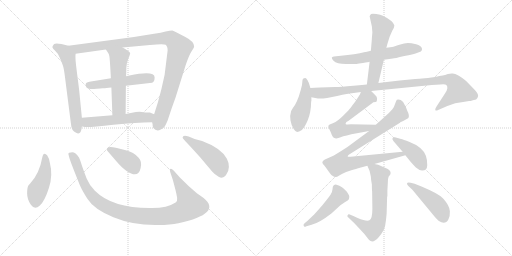
t = 0.00 s
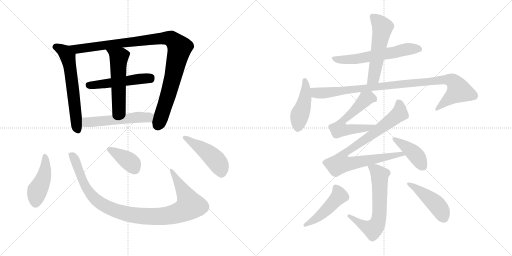
t = 2.84 s
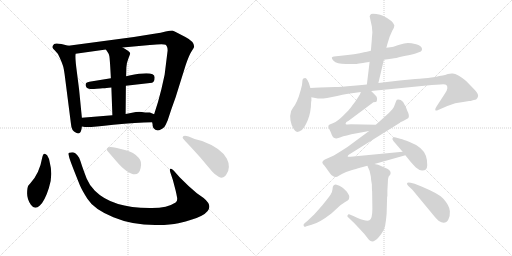
t = 5.69 s
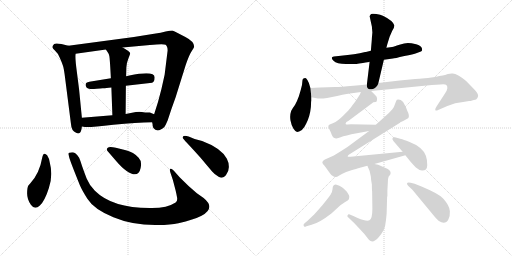
t = 8.53 s
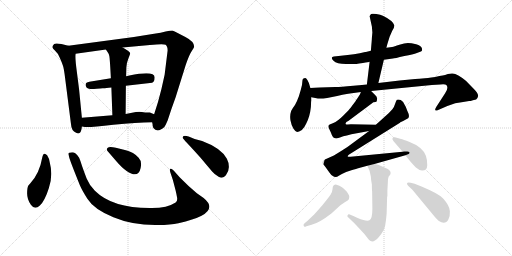
t = 11.37 s
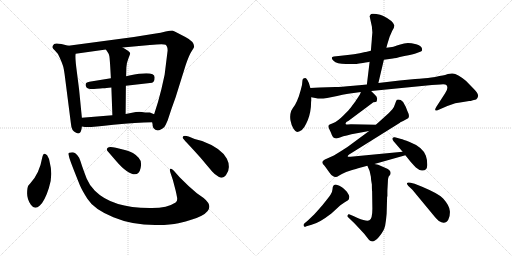
t = 14.21 s

The animated SVG that drew these frames (rendered in a browser with its animation timeline set to each time). Animation: 19 CSS @keyframes rules; one cycle of 14.21 s.

<svg version="1.1" viewBox="0 0 2048 1024" xmlns="http://www.w3.org/2000/svg">
  <g stroke="lightgray" stroke-dasharray="1,1" stroke-width="1" transform="scale(4, 4)">
    <line x1="0" y1="0" x2="256" y2="256"></line>
    <line x1="256" y1="0" x2="0" y2="256"></line>
    <line x1="128" y1="0" x2="128" y2="256"></line>
    <line x1="0" y1="128" x2="256" y2="128"></line>
    <line x1="256" y1="0" x2="512" y2="256"></line>
    <line x1="512" y1="0" x2="256" y2="256"></line>
    <line x1="384" y1="0" x2="384" y2="256"></line>
    <line x1="256" y1="128" x2="512" y2="128"></line>
  </g>
<g transform="scale(1, -1) translate(0, -850)">
   <style type="text/css">
    @keyframes keyframes0 {
      from {
       stroke: black;
       stroke-dashoffset: 620;
       stroke-width: 128;
       }
       67% {
       animation-timing-function: step-end;
       stroke: black;
       stroke-dashoffset: 0;
       stroke-width: 128;
       }
       to {
       stroke: black;
       stroke-width: 1024;
       }
       }
       #make-me-a-hanzi-animation-0 {
         animation: keyframes0 0.754557s both;
         animation-delay: 0.000000s;
         animation-timing-function: linear;
       }
    @keyframes keyframes1 {
      from {
       stroke: black;
       stroke-dashoffset: 1036;
       stroke-width: 128;
       }
       77% {
       animation-timing-function: step-end;
       stroke: black;
       stroke-dashoffset: 0;
       stroke-width: 128;
       }
       to {
       stroke: black;
       stroke-width: 1024;
       }
       }
       #make-me-a-hanzi-animation-1 {
         animation: keyframes1 1.093099s both;
         animation-delay: 0.754557s;
         animation-timing-function: linear;
       }
    @keyframes keyframes2 {
      from {
       stroke: black;
       stroke-dashoffset: 509;
       stroke-width: 128;
       }
       62% {
       animation-timing-function: step-end;
       stroke: black;
       stroke-dashoffset: 0;
       stroke-width: 128;
       }
       to {
       stroke: black;
       stroke-width: 1024;
       }
       }
       #make-me-a-hanzi-animation-2 {
         animation: keyframes2 0.664225s both;
         animation-delay: 1.847656s;
         animation-timing-function: linear;
       }
    @keyframes keyframes3 {
      from {
       stroke: black;
       stroke-dashoffset: 539;
       stroke-width: 128;
       }
       64% {
       animation-timing-function: step-end;
       stroke: black;
       stroke-dashoffset: 0;
       stroke-width: 128;
       }
       to {
       stroke: black;
       stroke-width: 1024;
       }
       }
       #make-me-a-hanzi-animation-3 {
         animation: keyframes3 0.688639s both;
         animation-delay: 2.511881s;
         animation-timing-function: linear;
       }
    @keyframes keyframes4 {
      from {
       stroke: black;
       stroke-dashoffset: 539;
       stroke-width: 128;
       }
       64% {
       animation-timing-function: step-end;
       stroke: black;
       stroke-dashoffset: 0;
       stroke-width: 128;
       }
       to {
       stroke: black;
       stroke-width: 1024;
       }
       }
       #make-me-a-hanzi-animation-4 {
         animation: keyframes4 0.688639s both;
         animation-delay: 3.200520s;
         animation-timing-function: linear;
       }
    @keyframes keyframes5 {
      from {
       stroke: black;
       stroke-dashoffset: 447;
       stroke-width: 128;
       }
       59% {
       animation-timing-function: step-end;
       stroke: black;
       stroke-dashoffset: 0;
       stroke-width: 128;
       }
       to {
       stroke: black;
       stroke-width: 1024;
       }
       }
       #make-me-a-hanzi-animation-5 {
         animation: keyframes5 0.613770s both;
         animation-delay: 3.889159s;
         animation-timing-function: linear;
       }
    @keyframes keyframes6 {
      from {
       stroke: black;
       stroke-dashoffset: 1027;
       stroke-width: 128;
       }
       77% {
       animation-timing-function: step-end;
       stroke: black;
       stroke-dashoffset: 0;
       stroke-width: 128;
       }
       to {
       stroke: black;
       stroke-width: 1024;
       }
       }
       #make-me-a-hanzi-animation-6 {
         animation: keyframes6 1.085775s both;
         animation-delay: 4.502929s;
         animation-timing-function: linear;
       }
    @keyframes keyframes7 {
      from {
       stroke: black;
       stroke-dashoffset: 385;
       stroke-width: 128;
       }
       56% {
       animation-timing-function: step-end;
       stroke: black;
       stroke-dashoffset: 0;
       stroke-width: 128;
       }
       to {
       stroke: black;
       stroke-width: 1024;
       }
       }
       #make-me-a-hanzi-animation-7 {
         animation: keyframes7 0.563314s both;
         animation-delay: 5.588704s;
         animation-timing-function: linear;
       }
    @keyframes keyframes8 {
      from {
       stroke: black;
       stroke-dashoffset: 468;
       stroke-width: 128;
       }
       60% {
       animation-timing-function: step-end;
       stroke: black;
       stroke-dashoffset: 0;
       stroke-width: 128;
       }
       to {
       stroke: black;
       stroke-width: 1024;
       }
       }
       #make-me-a-hanzi-animation-8 {
         animation: keyframes8 0.630859s both;
         animation-delay: 6.152018s;
         animation-timing-function: linear;
       }
    @keyframes keyframes9 {
      from {
       stroke: black;
       stroke-dashoffset: 600;
       stroke-width: 128;
       }
       66% {
       animation-timing-function: step-end;
       stroke: black;
       stroke-dashoffset: 0;
       stroke-width: 128;
       }
       to {
       stroke: black;
       stroke-width: 1024;
       }
       }
       #make-me-a-hanzi-animation-9 {
         animation: keyframes9 0.738281s both;
         animation-delay: 6.782877s;
         animation-timing-function: linear;
       }
    @keyframes keyframes10 {
      from {
       stroke: black;
       stroke-dashoffset: 547;
       stroke-width: 128;
       }
       64% {
       animation-timing-function: step-end;
       stroke: black;
       stroke-dashoffset: 0;
       stroke-width: 128;
       }
       to {
       stroke: black;
       stroke-width: 1024;
       }
       }
       #make-me-a-hanzi-animation-10 {
         animation: keyframes10 0.695150s both;
         animation-delay: 7.521158s;
         animation-timing-function: linear;
       }
    @keyframes keyframes11 {
      from {
       stroke: black;
       stroke-dashoffset: 455;
       stroke-width: 128;
       }
       60% {
       animation-timing-function: step-end;
       stroke: black;
       stroke-dashoffset: 0;
       stroke-width: 128;
       }
       to {
       stroke: black;
       stroke-width: 1024;
       }
       }
       #make-me-a-hanzi-animation-11 {
         animation: keyframes11 0.620280s both;
         animation-delay: 8.216308s;
         animation-timing-function: linear;
       }
    @keyframes keyframes12 {
      from {
       stroke: black;
       stroke-dashoffset: 987;
       stroke-width: 128;
       }
       76% {
       animation-timing-function: step-end;
       stroke: black;
       stroke-dashoffset: 0;
       stroke-width: 128;
       }
       to {
       stroke: black;
       stroke-width: 1024;
       }
       }
       #make-me-a-hanzi-animation-12 {
         animation: keyframes12 1.053223s both;
         animation-delay: 8.836588s;
         animation-timing-function: linear;
       }
    @keyframes keyframes13 {
      from {
       stroke: black;
       stroke-dashoffset: 598;
       stroke-width: 128;
       }
       66% {
       animation-timing-function: step-end;
       stroke: black;
       stroke-dashoffset: 0;
       stroke-width: 128;
       }
       to {
       stroke: black;
       stroke-width: 1024;
       }
       }
       #make-me-a-hanzi-animation-13 {
         animation: keyframes13 0.736654s both;
         animation-delay: 9.889811s;
         animation-timing-function: linear;
       }
    @keyframes keyframes14 {
      from {
       stroke: black;
       stroke-dashoffset: 880;
       stroke-width: 128;
       }
       74% {
       animation-timing-function: step-end;
       stroke: black;
       stroke-dashoffset: 0;
       stroke-width: 128;
       }
       to {
       stroke: black;
       stroke-width: 1024;
       }
       }
       #make-me-a-hanzi-animation-14 {
         animation: keyframes14 0.966146s both;
         animation-delay: 10.626465s;
         animation-timing-function: linear;
       }
    @keyframes keyframes15 {
      from {
       stroke: black;
       stroke-dashoffset: 415;
       stroke-width: 128;
       }
       57% {
       animation-timing-function: step-end;
       stroke: black;
       stroke-dashoffset: 0;
       stroke-width: 128;
       }
       to {
       stroke: black;
       stroke-width: 1024;
       }
       }
       #make-me-a-hanzi-animation-15 {
         animation: keyframes15 0.587728s both;
         animation-delay: 11.592611s;
         animation-timing-function: linear;
       }
    @keyframes keyframes16 {
      from {
       stroke: black;
       stroke-dashoffset: 645;
       stroke-width: 128;
       }
       68% {
       animation-timing-function: step-end;
       stroke: black;
       stroke-dashoffset: 0;
       stroke-width: 128;
       }
       to {
       stroke: black;
       stroke-width: 1024;
       }
       }
       #make-me-a-hanzi-animation-16 {
         animation: keyframes16 0.774902s both;
         animation-delay: 12.180339s;
         animation-timing-function: linear;
       }
    @keyframes keyframes17 {
      from {
       stroke: black;
       stroke-dashoffset: 476;
       stroke-width: 128;
       }
       61% {
       animation-timing-function: step-end;
       stroke: black;
       stroke-dashoffset: 0;
       stroke-width: 128;
       }
       to {
       stroke: black;
       stroke-width: 1024;
       }
       }
       #make-me-a-hanzi-animation-17 {
         animation: keyframes17 0.637370s both;
         animation-delay: 12.955241s;
         animation-timing-function: linear;
       }
    @keyframes keyframes18 {
      from {
       stroke: black;
       stroke-dashoffset: 453;
       stroke-width: 128;
       }
       60% {
       animation-timing-function: step-end;
       stroke: black;
       stroke-dashoffset: 0;
       stroke-width: 128;
       }
       to {
       stroke: black;
       stroke-width: 1024;
       }
       }
       #make-me-a-hanzi-animation-18 {
         animation: keyframes18 0.618652s both;
         animation-delay: 13.592611s;
         animation-timing-function: linear;
       }
</style>
<path d="M 327.5 379.0 L 316.5 491.0 L 307.5 562.0 Q 299.5 621.0 302.5 635.0 C 304.5 659.0 302.5 660.0 273.5 667.0 L 245.5 674.0 Q 222.5 679.0 216.5 674.0 Q 208.5 665.0 209.5 661.0 Q 210.5 656.0 220.5 647.0 Q 231.5 638.0 239.5 618.0 Q 248.5 598.0 251.5 588.0 Q 255.5 578.0 260.5 537.0 L 283.5 357.0 Q 285.5 325.0 304.5 319.0 Q 313.5 313.0 319.5 319.0 Q 325.5 324.0 327.5 344.0 L 327.5 379.0 Z" fill="lightgray"></path> 
<path d="M 670.5 648.0 L 658.5 551.0 L 645.5 493.0 Q 633.5 443.0 616.5 393.0 L 608.5 361.0 L 610.5 352.0 Q 609.5 346.0 613.5 338.0 Q 629.5 317.0 657.5 342.0 Q 662.5 349.0 670.5 368.0 Q 685.5 415.0 702.5 461.0 L 742.5 589.0 Q 756.5 630.0 766.5 645.0 Q 776.5 660.0 776.5 664.0 Q 776.5 684.0 741.5 702.0 L 710.5 718.0 Q 697.5 726.0 689.5 728.0 Q 680.5 728.0 662.5 724.0 Q 645.5 719.0 616.5 715.0 L 535.5 702.0 L 273.5 667.0 C 243.5 663.0 272.5 631.0 302.5 635.0 L 423.5 652.0 L 490.5 660.0 L 599.5 670.0 Q 654.5 676.0 662.5 671.0 Q 670.5 665.0 670.5 648.0 Z" fill="lightgray"></path> 
<path d="M 503.5 507.0 L 608.5 519.0 Q 618.5 523.0 618.5 540.0 Q 619.5 569.0 517.5 548.0 Q 506.5 546.0 504.5 545.0 L 443.5 537.0 L 357.5 523.0 Q 342.5 520.0 342.5 512.0 Q 342.5 496.0 360.5 494.0 Q 369.5 493.0 386.5 495.0 Q 403.5 497.0 410.5 497.0 Q 417.5 496.0 445.5 500.0 L 503.5 507.0 Z" fill="lightgray"></path> 
<path d="M 502.5 394.0 L 503.5 507.0 L 504.5 545.0 L 505.5 581.0 Q 505.5 596.0 513.5 616.0 Q 521.5 635.0 520.5 638.0 Q 517.5 646.0 490.5 660.0 C 464.5 674.0 406.5 677.0 423.5 652.0 L 431.5 640.0 Q 435.5 635.0 437.5 625.0 Q 439.5 614.0 443.5 537.0 L 445.5 500.0 L 449.5 389.0 C 450.5 359.0 502.5 364.0 502.5 394.0 Z" fill="lightgray"></path> 
<path d="M 616.5 393.0 L 599.5 400.0 Q 577.5 400.0 567.5 402.0 Q 558.5 404.0 543.5 402.0 L 502.5 394.0 L 449.5 389.0 L 327.5 379.0 C 297.5 377.0 297.5 349.0 327.5 344.0 L 339.5 342.0 Q 360.5 340.0 453.5 351.0 Q 546.5 361.0 608.5 361.0 C 638.5 361.0 644.5 382.0 616.5 393.0 Z" fill="lightgray"></path> 
<path d="M 199.5 198.0 Q 197.5 216.0 188.5 229.0 Q 173.5 246.0 168.5 218.0 Q 158.5 158.0 121.5 117.0 L 113.5 108.0 Q 108.5 100.0 108.5 76.0 Q 108.5 52.0 123.5 31.0 Q 138.5 9.0 159.5 28.0 Q 179.5 47.0 195.5 98.0 Q 212.5 149.0 199.5 198.0 Z" fill="lightgray"></path> 
<path d="M 718.5 141.0 L 695.5 167.0 Q 687.5 175.0 683.5 175.0 Q 675.5 175.0 683.5 154.0 L 691.5 130.0 L 702.5 88.0 Q 706.5 71.0 708.5 59.0 Q 710.5 46.0 702.5 40.0 Q 669.5 18.0 607.5 18.0 Q 450.5 16.0 379.5 87.0 Q 357.5 109.0 346.5 136.0 Q 336.5 162.0 328.5 185.0 Q 321.5 208.0 316.5 219.0 Q 299.5 245.0 283.5 240.0 Q 279.5 240.0 276.5 239.0 Q 273.5 238.0 273.5 234.0 L 277.5 218.0 Q 280.5 206.0 319.5 109.0 Q 328.5 88.0 349.5 55.0 Q 375.5 13.0 453.5 -19.0 Q 532.5 -52.0 632.5 -50.0 Q 682.5 -50.0 713.5 -43.0 Q 890.5 -4.0 814.5 58.0 L 787.5 77.0 Q 753.5 105.0 718.5 141.0 Z" fill="lightgray"></path> 
<path d="M 433.5 242.0 L 464.5 206.0 Q 487.5 179.0 506.5 166.0 Q 553.5 134.0 562.5 178.0 Q 568.5 205.0 554.5 219.0 Q 534.5 242.0 503.5 249.0 L 463.5 259.0 Q 427.5 268.0 427.5 252.0 Q 427.5 248.0 433.5 242.0 Z" fill="lightgray"></path> 
<path d="M 778.5 294.0 L 754.5 304.0 Q 730.5 311.0 730.5 300.0 Q 729.5 298.0 741.5 285.0 Q 754.5 272.0 800.5 221.0 L 848.5 164.0 Q 858.5 152.0 874.5 143.0 Q 891.5 133.0 903.5 149.0 Q 915.5 164.0 915.5 182.0 Q 915.5 200.0 907.5 215.0 Q 884.5 258.0 808.5 286.0 L 778.5 294.0 Z" fill="lightgray"></path> 
<path d="M 1535.5 611.0 L 1571.5 616.0 Q 1576.5 616.0 1617.5 626.0 Q 1653.5 632.0 1667.5 638.0 L 1683.5 644.0 Q 1690.5 646.0 1687.5 657.0 Q 1684.5 668.0 1664.5 673.0 Q 1644.5 678.0 1631.5 678.0 Q 1618.5 678.0 1597.5 671.0 Q 1576.5 664.0 1568.5 662.0 L 1545.5 659.0 L 1483.5 647.0 L 1463.5 642.0 L 1460.5 642.0 Q 1419.5 632.0 1363.5 627.0 L 1335.5 624.0 Q 1319.5 622.0 1334.0 607.0 Q 1348.5 592.0 1394.5 594.0 L 1421.5 594.0 Q 1422.5 594.0 1436.5 596.0 L 1451.5 598.0 Q 1460.5 600.0 1476.5 602.0 L 1478.5 603.0 L 1535.5 611.0 Z" fill="lightgray"></path> 
<path d="M 1513.5 518.0 L 1535.5 611.0 L 1545.5 659.0 L 1549.5 674.0 L 1558.5 703.0 L 1568.5 726.0 Q 1577.5 740.0 1577.5 748.0 Q 1572.5 767.0 1531.5 787.0 Q 1522.5 791.0 1505.5 794.0 Q 1488.5 797.0 1484.5 794.0 Q 1480.5 791.0 1478.5 785.0 L 1487.5 744.0 L 1489.5 720.0 L 1487.5 698.0 Q 1487.5 693.0 1485.5 671.0 L 1483.5 647.0 L 1478.5 603.0 L 1467.5 512.0 C 1463.5 482.0 1506.5 489.0 1513.5 518.0 Z" fill="lightgray"></path> 
<path d="M 1241.5 498.0 L 1235.5 518.0 L 1229.5 530.0 Q 1224.5 538.0 1221.5 538.0 Q 1209.5 538.0 1209.5 525.0 Q 1209.5 512.0 1203.5 492.0 L 1195.5 465.0 L 1187.5 445.0 Q 1181.5 431.0 1171.5 418.0 L 1164.5 406.0 Q 1158.5 388.0 1162.0 368.0 Q 1165.5 348.0 1174.0 335.0 Q 1182.5 322.0 1188.5 322.0 Q 1194.5 322.0 1207.5 330.0 Q 1218.5 341.0 1224.5 355.0 Q 1239.5 383.0 1243.5 422.0 L 1244.5 443.0 L 1245.5 446.0 L 1245.5 461.0 L 1241.5 498.0 Z" fill="lightgray"></path> 
<path d="M 1245.5 461.0 L 1271.5 456.0 Q 1296.5 456.0 1308.5 458.0 L 1348.5 466.0 Q 1395.5 477.0 1407.5 477.0 L 1443.5 482.0 L 1484.5 486.0 L 1727.5 510.0 L 1761.5 512.0 Q 1780.5 514.0 1785.5 510.0 Q 1795.5 499.0 1780.5 477.0 L 1745.5 423.0 Q 1738.5 412.0 1741.5 409.0 Q 1744.5 406.0 1752.5 410.0 L 1789.5 426.0 Q 1820.5 440.0 1852.5 442.0 L 1876.5 446.0 L 1882.5 446.0 L 1891.5 449.0 L 1904.5 452.0 Q 1910.5 456.0 1912.5 466.0 Q 1913.5 476.0 1895.5 494.0 L 1864.5 526.0 Q 1829.5 555.0 1810.5 556.0 Q 1803.5 557.0 1791.5 554.0 Q 1779.5 550.0 1770.5 548.0 L 1757.5 546.0 Q 1722.5 538.0 1699.5 537.0 Q 1675.5 535.0 1660.5 534.0 L 1598.5 528.0 L 1513.5 518.0 L 1467.5 512.0 L 1447.5 510.0 L 1413.5 507.0 Q 1361.5 502.0 1341.5 502.0 L 1279.5 500.0 Q 1257.5 500.0 1241.5 498.0 C 1211.5 496.0 1216.5 467.0 1245.5 461.0 Z" fill="lightgray"></path> 
<path d="M 1443.5 482.0 L 1439.5 472.0 L 1426.5 452.0 L 1424.5 450.0 Q 1424.5 448.0 1417.5 439.0 Q 1409.5 429.0 1403.5 420.0 Q 1396.5 411.0 1373.5 388.0 Q 1349.5 364.0 1333.5 358.0 Q 1317.5 352.0 1315.5 350.0 Q 1313.5 348.0 1313.5 343.0 L 1315.5 337.0 L 1323.5 320.0 Q 1330.5 300.0 1335.5 299.0 Q 1345.5 293.0 1362.5 301.0 Q 1379.5 308.0 1427.5 317.0 L 1476.5 326.0 C 1506.5 331.0 1533.5 350.0 1503.5 351.0 L 1403.5 353.0 L 1391.5 352.0 Q 1383.5 352.0 1382.5 354.0 Q 1381.5 356.0 1385.5 362.0 L 1394.5 367.0 L 1493.5 441.0 Q 1504.5 442.0 1506.5 444.0 Q 1507.5 446.0 1508.5 455.0 Q 1508.5 463.0 1500.5 470.0 L 1484.5 486.0 C 1463.5 507.0 1455.5 510.0 1443.5 482.0 Z" fill="lightgray"></path> 
<path d="M 1476.5 326.0 L 1396.5 267.0 Q 1393.5 264.0 1369.5 249.0 L 1335.5 228.0 Q 1327.5 224.0 1315.5 219.0 L 1299.5 212.0 L 1291.5 206.0 Q 1286.5 199.0 1292.5 193.0 Q 1298.5 187.0 1302.5 181.0 L 1317.5 160.0 Q 1325.5 148.0 1331.5 146.0 Q 1335.5 142.0 1342.5 142.0 Q 1349.5 142.0 1353.5 146.0 L 1367.5 154.0 Q 1382.5 163.0 1405.5 169.0 Q 1428.5 175.0 1432.5 177.0 L 1469.5 187.0 L 1497.5 194.0 L 1621.5 229.0 C 1650.5 237.0 1640.5 246.0 1610.5 243.0 L 1402.5 223.0 Q 1392.5 222.0 1390.5 224.0 Q 1390.5 228.0 1396.5 232.0 L 1601.5 360.0 L 1599.5 360.0 L 1612.5 366.0 L 1632.5 377.0 Q 1640.5 385.0 1629.5 406.0 Q 1623.5 424.0 1612.5 442.0 Q 1600.5 455.0 1587.5 451.0 Q 1584.5 448.0 1580.5 435.0 Q 1576.5 421.0 1569.5 413.0 L 1555.5 398.0 L 1503.5 351.0 L 1476.5 326.0 Z" fill="lightgray"></path> 
<path d="M 1621.5 229.0 L 1641.5 204.0 Q 1655.5 188.0 1663.5 180.0 Q 1678.5 167.0 1689.5 168.0 Q 1708.5 168.0 1709.0 189.0 Q 1709.5 210.0 1703.5 227.0 Q 1690.5 262.0 1638.5 282.0 Q 1611.5 293.0 1604.5 294.0 L 1579.5 301.0 Q 1573.5 302.0 1570.5 298.0 Q 1567.5 294.0 1573.5 286.0 L 1610.5 243.0 L 1621.5 229.0 Z" fill="lightgray"></path> 
<path d="M 1469.5 187.0 L 1478.5 166.0 L 1483.5 143.0 Q 1483.5 132.0 1487.5 112.0 Q 1487.5 89.0 1488.5 85.0 L 1489.5 15.0 Q 1489.5 -26.0 1477.5 -31.0 Q 1467.5 -37.0 1430.5 -22.0 L 1413.5 -14.0 L 1396.5 -7.0 Q 1392.5 -6.0 1390.5 -11.0 Q 1387.5 -15.0 1391.5 -18.0 L 1418.5 -44.0 L 1446.5 -74.0 Q 1459.5 -87.0 1468.5 -100.0 Q 1476.5 -112.0 1482.5 -114.0 Q 1495.5 -121.0 1515.5 -98.0 Q 1535.5 -75.0 1540.5 -53.0 Q 1544.5 -31.0 1546.5 -5.0 L 1548.5 64.0 L 1549.5 64.0 L 1549.5 87.0 L 1551.5 123.0 Q 1551.5 142.0 1557.5 147.0 Q 1562.5 151.0 1562.5 158.0 Q 1562.5 171.0 1542.5 178.0 L 1512.5 191.0 L 1497.5 194.0 C 1468.5 200.0 1463.5 201.0 1469.5 187.0 Z" fill="lightgray"></path> 
<path d="M 1219.5 -42.0 Q 1212.5 -46.0 1214.5 -53.0 Q 1216.5 -60.0 1225.5 -55.0 L 1246.5 -49.0 Q 1276.5 -42.0 1325.5 -4.0 L 1361.5 29.0 L 1380.5 42.0 Q 1393.5 49.0 1395.5 53.0 Q 1397.5 61.0 1397.0 65.0 Q 1396.5 69.0 1387.5 83.0 L 1375.5 95.0 Q 1369.5 101.0 1357.5 107.0 Q 1342.5 112.0 1339.5 111.5 Q 1336.5 111.0 1333.5 107.5 Q 1330.5 104.0 1330.0 93.0 Q 1329.5 82.0 1322.0 71.0 Q 1314.5 60.0 1289.5 29.0 Q 1261.5 -3.0 1257.5 -7.0 L 1231.5 -32.0 L 1219.5 -42.0 Z" fill="lightgray"></path> 
<path d="M 1649.5 91.0 L 1740.5 -19.0 Q 1748.5 -28.0 1755.5 -34.0 Q 1780.5 -51.0 1793.5 -28.0 Q 1800.5 -16.0 1799.5 5.5 Q 1798.5 27.0 1772.5 56.0 Q 1757.5 74.0 1688.5 103.0 L 1658.5 115.0 L 1642.5 119.0 Q 1631.5 122.0 1628.5 118.0 Q 1625.5 114.0 1633.5 106.0 L 1649.5 91.0 Z" fill="lightgray"></path> 
      <clipPath id="make-me-a-hanzi-clip-0">
      <path d="M 327.5 379.0 L 316.5 491.0 L 307.5 562.0 Q 299.5 621.0 302.5 635.0 C 304.5 659.0 302.5 660.0 273.5 667.0 L 245.5 674.0 Q 222.5 679.0 216.5 674.0 Q 208.5 665.0 209.5 661.0 Q 210.5 656.0 220.5 647.0 Q 231.5 638.0 239.5 618.0 Q 248.5 598.0 251.5 588.0 Q 255.5 578.0 260.5 537.0 L 283.5 357.0 Q 285.5 325.0 304.5 319.0 Q 313.5 313.0 319.5 319.0 Q 325.5 324.0 327.5 344.0 L 327.5 379.0 Z" fill="lightgray"></path>
      </clipPath>
      <path clip-path="url(#make-me-a-hanzi-clip-0)" d="M 220.5 663.0 L 258.5 643.0 L 271.5 622.0 L 293.5 482.0 L 305.5 350.0 L 312.5 329.0 " fill="none" id="make-me-a-hanzi-animation-0" stroke-dasharray="492 984" stroke-linecap="round"></path>

      <clipPath id="make-me-a-hanzi-clip-1">
      <path d="M 670.5 648.0 L 658.5 551.0 L 645.5 493.0 Q 633.5 443.0 616.5 393.0 L 608.5 361.0 L 610.5 352.0 Q 609.5 346.0 613.5 338.0 Q 629.5 317.0 657.5 342.0 Q 662.5 349.0 670.5 368.0 Q 685.5 415.0 702.5 461.0 L 742.5 589.0 Q 756.5 630.0 766.5 645.0 Q 776.5 660.0 776.5 664.0 Q 776.5 684.0 741.5 702.0 L 710.5 718.0 Q 697.5 726.0 689.5 728.0 Q 680.5 728.0 662.5 724.0 Q 645.5 719.0 616.5 715.0 L 535.5 702.0 L 273.5 667.0 C 243.5 663.0 272.5 631.0 302.5 635.0 L 423.5 652.0 L 490.5 660.0 L 599.5 670.0 Q 654.5 676.0 662.5 671.0 Q 670.5 665.0 670.5 648.0 Z" fill="lightgray"></path>
      </clipPath>
      <path clip-path="url(#make-me-a-hanzi-clip-1)" d="M 281.5 665.0 L 309.5 654.0 L 322.5 655.0 L 665.5 698.0 L 684.5 695.0 L 698.5 683.0 L 718.5 659.0 L 716.5 649.0 L 670.5 464.0 L 630.5 349.0 " fill="none" id="make-me-a-hanzi-animation-1" stroke-dasharray="908 1816" stroke-linecap="round"></path>

      <clipPath id="make-me-a-hanzi-clip-2">
      <path d="M 503.5 507.0 L 608.5 519.0 Q 618.5 523.0 618.5 540.0 Q 619.5 569.0 517.5 548.0 Q 506.5 546.0 504.5 545.0 L 443.5 537.0 L 357.5 523.0 Q 342.5 520.0 342.5 512.0 Q 342.5 496.0 360.5 494.0 Q 369.5 493.0 386.5 495.0 Q 403.5 497.0 410.5 497.0 Q 417.5 496.0 445.5 500.0 L 503.5 507.0 Z" fill="lightgray"></path>
      </clipPath>
      <path clip-path="url(#make-me-a-hanzi-clip-2)" d="M 355.5 509.0 L 558.5 536.0 L 598.5 536.0 L 605.5 541.0 " fill="none" id="make-me-a-hanzi-animation-2" stroke-dasharray="381 762" stroke-linecap="round"></path>

      <clipPath id="make-me-a-hanzi-clip-3">
      <path d="M 502.5 394.0 L 503.5 507.0 L 504.5 545.0 L 505.5 581.0 Q 505.5 596.0 513.5 616.0 Q 521.5 635.0 520.5 638.0 Q 517.5 646.0 490.5 660.0 C 464.5 674.0 406.5 677.0 423.5 652.0 L 431.5 640.0 Q 435.5 635.0 437.5 625.0 Q 439.5 614.0 443.5 537.0 L 445.5 500.0 L 449.5 389.0 C 450.5 359.0 502.5 364.0 502.5 394.0 Z" fill="lightgray"></path>
      </clipPath>
      <path clip-path="url(#make-me-a-hanzi-clip-3)" d="M 430.5 648.0 L 475.5 618.0 L 475.5 419.0 L 455.5 397.0 " fill="none" id="make-me-a-hanzi-animation-3" stroke-dasharray="411 822" stroke-linecap="round"></path>

      <clipPath id="make-me-a-hanzi-clip-4">
      <path d="M 616.5 393.0 L 599.5 400.0 Q 577.5 400.0 567.5 402.0 Q 558.5 404.0 543.5 402.0 L 502.5 394.0 L 449.5 389.0 L 327.5 379.0 C 297.5 377.0 297.5 349.0 327.5 344.0 L 339.5 342.0 Q 360.5 340.0 453.5 351.0 Q 546.5 361.0 608.5 361.0 C 638.5 361.0 644.5 382.0 616.5 393.0 Z" fill="lightgray"></path>
      </clipPath>
      <path clip-path="url(#make-me-a-hanzi-clip-4)" d="M 335.5 373.0 L 345.5 361.0 L 359.5 361.0 L 551.5 381.0 L 588.5 380.0 L 609.5 389.0 " fill="none" id="make-me-a-hanzi-animation-4" stroke-dasharray="411 822" stroke-linecap="round"></path>

      <clipPath id="make-me-a-hanzi-clip-5">
      <path d="M 199.5 198.0 Q 197.5 216.0 188.5 229.0 Q 173.5 246.0 168.5 218.0 Q 158.5 158.0 121.5 117.0 L 113.5 108.0 Q 108.5 100.0 108.5 76.0 Q 108.5 52.0 123.5 31.0 Q 138.5 9.0 159.5 28.0 Q 179.5 47.0 195.5 98.0 Q 212.5 149.0 199.5 198.0 Z" fill="lightgray"></path>
      </clipPath>
      <path clip-path="url(#make-me-a-hanzi-clip-5)" d="M 178.5 224.0 L 179.5 162.0 L 169.5 126.0 L 147.5 82.0 L 141.5 40.0 " fill="none" id="make-me-a-hanzi-animation-5" stroke-dasharray="319 638" stroke-linecap="round"></path>

      <clipPath id="make-me-a-hanzi-clip-6">
      <path d="M 718.5 141.0 L 695.5 167.0 Q 687.5 175.0 683.5 175.0 Q 675.5 175.0 683.5 154.0 L 691.5 130.0 L 702.5 88.0 Q 706.5 71.0 708.5 59.0 Q 710.5 46.0 702.5 40.0 Q 669.5 18.0 607.5 18.0 Q 450.5 16.0 379.5 87.0 Q 357.5 109.0 346.5 136.0 Q 336.5 162.0 328.5 185.0 Q 321.5 208.0 316.5 219.0 Q 299.5 245.0 283.5 240.0 Q 279.5 240.0 276.5 239.0 Q 273.5 238.0 273.5 234.0 L 277.5 218.0 Q 280.5 206.0 319.5 109.0 Q 328.5 88.0 349.5 55.0 Q 375.5 13.0 453.5 -19.0 Q 532.5 -52.0 632.5 -50.0 Q 682.5 -50.0 713.5 -43.0 Q 890.5 -4.0 814.5 58.0 L 787.5 77.0 Q 753.5 105.0 718.5 141.0 Z" fill="lightgray"></path>
      </clipPath>
      <path clip-path="url(#make-me-a-hanzi-clip-6)" d="M 280.5 233.0 L 297.5 215.0 L 343.5 100.0 L 379.5 55.0 L 437.5 17.0 L 522.5 -9.0 L 593.5 -16.0 L 680.5 -11.0 L 721.5 0.0 L 760.5 29.0 L 687.5 168.0 " fill="none" id="make-me-a-hanzi-animation-6" stroke-dasharray="899 1798" stroke-linecap="round"></path>

      <clipPath id="make-me-a-hanzi-clip-7">
      <path d="M 433.5 242.0 L 464.5 206.0 Q 487.5 179.0 506.5 166.0 Q 553.5 134.0 562.5 178.0 Q 568.5 205.0 554.5 219.0 Q 534.5 242.0 503.5 249.0 L 463.5 259.0 Q 427.5 268.0 427.5 252.0 Q 427.5 248.0 433.5 242.0 Z" fill="lightgray"></path>
      </clipPath>
      <path clip-path="url(#make-me-a-hanzi-clip-7)" d="M 438.5 252.0 L 509.5 210.0 L 528.5 194.0 L 538.5 175.0 " fill="none" id="make-me-a-hanzi-animation-7" stroke-dasharray="257 514" stroke-linecap="round"></path>

      <clipPath id="make-me-a-hanzi-clip-8">
      <path d="M 778.5 294.0 L 754.5 304.0 Q 730.5 311.0 730.5 300.0 Q 729.5 298.0 741.5 285.0 Q 754.5 272.0 800.5 221.0 L 848.5 164.0 Q 858.5 152.0 874.5 143.0 Q 891.5 133.0 903.5 149.0 Q 915.5 164.0 915.5 182.0 Q 915.5 200.0 907.5 215.0 Q 884.5 258.0 808.5 286.0 L 778.5 294.0 Z" fill="lightgray"></path>
      </clipPath>
      <path clip-path="url(#make-me-a-hanzi-clip-8)" d="M 736.5 300.0 L 807.5 257.0 L 854.5 218.0 L 876.5 190.0 L 886.5 159.0 " fill="none" id="make-me-a-hanzi-animation-8" stroke-dasharray="340 680" stroke-linecap="round"></path>

      <clipPath id="make-me-a-hanzi-clip-9">
      <path d="M 1535.5 611.0 L 1571.5 616.0 Q 1576.5 616.0 1617.5 626.0 Q 1653.5 632.0 1667.5 638.0 L 1683.5 644.0 Q 1690.5 646.0 1687.5 657.0 Q 1684.5 668.0 1664.5 673.0 Q 1644.5 678.0 1631.5 678.0 Q 1618.5 678.0 1597.5 671.0 Q 1576.5 664.0 1568.5 662.0 L 1545.5 659.0 L 1483.5 647.0 L 1463.5 642.0 L 1460.5 642.0 Q 1419.5 632.0 1363.5 627.0 L 1335.5 624.0 Q 1319.5 622.0 1334.0 607.0 Q 1348.5 592.0 1394.5 594.0 L 1421.5 594.0 Q 1422.5 594.0 1436.5 596.0 L 1451.5 598.0 Q 1460.5 600.0 1476.5 602.0 L 1478.5 603.0 L 1535.5 611.0 Z" fill="lightgray"></path>
      </clipPath>
      <path clip-path="url(#make-me-a-hanzi-clip-9)" d="M 1335.5 615.0 L 1366.5 610.0 L 1426.5 614.0 L 1634.5 654.0 L 1675.5 654.0 " fill="none" id="make-me-a-hanzi-animation-9" stroke-dasharray="472 944" stroke-linecap="round"></path>

      <clipPath id="make-me-a-hanzi-clip-10">
      <path d="M 1513.5 518.0 L 1535.5 611.0 L 1545.5 659.0 L 1549.5 674.0 L 1558.5 703.0 L 1568.5 726.0 Q 1577.5 740.0 1577.5 748.0 Q 1572.5 767.0 1531.5 787.0 Q 1522.5 791.0 1505.5 794.0 Q 1488.5 797.0 1484.5 794.0 Q 1480.5 791.0 1478.5 785.0 L 1487.5 744.0 L 1489.5 720.0 L 1487.5 698.0 Q 1487.5 693.0 1485.5 671.0 L 1483.5 647.0 L 1478.5 603.0 L 1467.5 512.0 C 1463.5 482.0 1506.5 489.0 1513.5 518.0 Z" fill="lightgray"></path>
      </clipPath>
      <path clip-path="url(#make-me-a-hanzi-clip-10)" d="M 1490.5 784.0 L 1523.5 751.0 L 1529.5 736.0 L 1494.5 539.0 L 1474.5 519.0 " fill="none" id="make-me-a-hanzi-animation-10" stroke-dasharray="419 838" stroke-linecap="round"></path>

      <clipPath id="make-me-a-hanzi-clip-11">
      <path d="M 1241.5 498.0 L 1235.5 518.0 L 1229.5 530.0 Q 1224.5 538.0 1221.5 538.0 Q 1209.5 538.0 1209.5 525.0 Q 1209.5 512.0 1203.5 492.0 L 1195.5 465.0 L 1187.5 445.0 Q 1181.5 431.0 1171.5 418.0 L 1164.5 406.0 Q 1158.5 388.0 1162.0 368.0 Q 1165.5 348.0 1174.0 335.0 Q 1182.5 322.0 1188.5 322.0 Q 1194.5 322.0 1207.5 330.0 Q 1218.5 341.0 1224.5 355.0 Q 1239.5 383.0 1243.5 422.0 L 1244.5 443.0 L 1245.5 446.0 L 1245.5 461.0 L 1241.5 498.0 Z" fill="lightgray"></path>
      </clipPath>
      <path clip-path="url(#make-me-a-hanzi-clip-11)" d="M 1219.5 528.0 L 1219.5 454.0 L 1197.5 385.0 L 1189.5 333.0 " fill="none" id="make-me-a-hanzi-animation-11" stroke-dasharray="327 654" stroke-linecap="round"></path>

      <clipPath id="make-me-a-hanzi-clip-12">
      <path d="M 1245.5 461.0 L 1271.5 456.0 Q 1296.5 456.0 1308.5 458.0 L 1348.5 466.0 Q 1395.5 477.0 1407.5 477.0 L 1443.5 482.0 L 1484.5 486.0 L 1727.5 510.0 L 1761.5 512.0 Q 1780.5 514.0 1785.5 510.0 Q 1795.5 499.0 1780.5 477.0 L 1745.5 423.0 Q 1738.5 412.0 1741.5 409.0 Q 1744.5 406.0 1752.5 410.0 L 1789.5 426.0 Q 1820.5 440.0 1852.5 442.0 L 1876.5 446.0 L 1882.5 446.0 L 1891.5 449.0 L 1904.5 452.0 Q 1910.5 456.0 1912.5 466.0 Q 1913.5 476.0 1895.5 494.0 L 1864.5 526.0 Q 1829.5 555.0 1810.5 556.0 Q 1803.5 557.0 1791.5 554.0 Q 1779.5 550.0 1770.5 548.0 L 1757.5 546.0 Q 1722.5 538.0 1699.5 537.0 Q 1675.5 535.0 1660.5 534.0 L 1598.5 528.0 L 1513.5 518.0 L 1467.5 512.0 L 1447.5 510.0 L 1413.5 507.0 Q 1361.5 502.0 1341.5 502.0 L 1279.5 500.0 Q 1257.5 500.0 1241.5 498.0 C 1211.5 496.0 1216.5 467.0 1245.5 461.0 Z" fill="lightgray"></path>
      </clipPath>
      <path clip-path="url(#make-me-a-hanzi-clip-12)" d="M 1247.5 492.0 L 1264.5 479.0 L 1311.5 479.0 L 1735.5 527.0 L 1809.5 527.0 L 1835.5 488.0 L 1746.5 415.0 " fill="none" id="make-me-a-hanzi-animation-12" stroke-dasharray="859 1718" stroke-linecap="round"></path>

      <clipPath id="make-me-a-hanzi-clip-13">
      <path d="M 1443.5 482.0 L 1439.5 472.0 L 1426.5 452.0 L 1424.5 450.0 Q 1424.5 448.0 1417.5 439.0 Q 1409.5 429.0 1403.5 420.0 Q 1396.5 411.0 1373.5 388.0 Q 1349.5 364.0 1333.5 358.0 Q 1317.5 352.0 1315.5 350.0 Q 1313.5 348.0 1313.5 343.0 L 1315.5 337.0 L 1323.5 320.0 Q 1330.5 300.0 1335.5 299.0 Q 1345.5 293.0 1362.5 301.0 Q 1379.5 308.0 1427.5 317.0 L 1476.5 326.0 C 1506.5 331.0 1533.5 350.0 1503.5 351.0 L 1403.5 353.0 L 1391.5 352.0 Q 1383.5 352.0 1382.5 354.0 Q 1381.5 356.0 1385.5 362.0 L 1394.5 367.0 L 1493.5 441.0 Q 1504.5 442.0 1506.5 444.0 Q 1507.5 446.0 1508.5 455.0 Q 1508.5 463.0 1500.5 470.0 L 1484.5 486.0 C 1463.5 507.0 1455.5 510.0 1443.5 482.0 Z" fill="lightgray"></path>
      </clipPath>
      <path clip-path="url(#make-me-a-hanzi-clip-13)" d="M 1497.5 451.0 L 1481.5 459.0 L 1463.5 455.0 L 1375.5 373.0 L 1357.5 333.0 L 1381.5 330.0 L 1467.5 338.0 L 1496.5 350.0 " fill="none" id="make-me-a-hanzi-animation-13" stroke-dasharray="470 940" stroke-linecap="round"></path>

      <clipPath id="make-me-a-hanzi-clip-14">
      <path d="M 1476.5 326.0 L 1396.5 267.0 Q 1393.5 264.0 1369.5 249.0 L 1335.5 228.0 Q 1327.5 224.0 1315.5 219.0 L 1299.5 212.0 L 1291.5 206.0 Q 1286.5 199.0 1292.5 193.0 Q 1298.5 187.0 1302.5 181.0 L 1317.5 160.0 Q 1325.5 148.0 1331.5 146.0 Q 1335.5 142.0 1342.5 142.0 Q 1349.5 142.0 1353.5 146.0 L 1367.5 154.0 Q 1382.5 163.0 1405.5 169.0 Q 1428.5 175.0 1432.5 177.0 L 1469.5 187.0 L 1497.5 194.0 L 1621.5 229.0 C 1650.5 237.0 1640.5 246.0 1610.5 243.0 L 1402.5 223.0 Q 1392.5 222.0 1390.5 224.0 Q 1390.5 228.0 1396.5 232.0 L 1601.5 360.0 L 1599.5 360.0 L 1612.5 366.0 L 1632.5 377.0 Q 1640.5 385.0 1629.5 406.0 Q 1623.5 424.0 1612.5 442.0 Q 1600.5 455.0 1587.5 451.0 Q 1584.5 448.0 1580.5 435.0 Q 1576.5 421.0 1569.5 413.0 L 1555.5 398.0 L 1503.5 351.0 L 1476.5 326.0 Z" fill="lightgray"></path>
      </clipPath>
      <path clip-path="url(#make-me-a-hanzi-clip-14)" d="M 1593.5 444.0 L 1599.5 427.0 L 1597.5 396.0 L 1507.5 325.0 L 1383.5 242.0 L 1365.5 217.0 L 1360.5 196.0 L 1407.5 196.0 L 1589.5 232.0 L 1606.5 234.0 L 1614.5 229.0 " fill="none" id="make-me-a-hanzi-animation-14" stroke-dasharray="752 1504" stroke-linecap="round"></path>

      <clipPath id="make-me-a-hanzi-clip-15">
      <path d="M 1621.5 229.0 L 1641.5 204.0 Q 1655.5 188.0 1663.5 180.0 Q 1678.5 167.0 1689.5 168.0 Q 1708.5 168.0 1709.0 189.0 Q 1709.5 210.0 1703.5 227.0 Q 1690.5 262.0 1638.5 282.0 Q 1611.5 293.0 1604.5 294.0 L 1579.5 301.0 Q 1573.5 302.0 1570.5 298.0 Q 1567.5 294.0 1573.5 286.0 L 1610.5 243.0 L 1621.5 229.0 Z" fill="lightgray"></path>
      </clipPath>
      <path clip-path="url(#make-me-a-hanzi-clip-15)" d="M 1577.5 293.0 L 1656.5 237.0 L 1691.5 186.0 " fill="none" id="make-me-a-hanzi-animation-15" stroke-dasharray="287 574" stroke-linecap="round"></path>

      <clipPath id="make-me-a-hanzi-clip-16">
      <path d="M 1469.5 187.0 L 1478.5 166.0 L 1483.5 143.0 Q 1483.5 132.0 1487.5 112.0 Q 1487.5 89.0 1488.5 85.0 L 1489.5 15.0 Q 1489.5 -26.0 1477.5 -31.0 Q 1467.5 -37.0 1430.5 -22.0 L 1413.5 -14.0 L 1396.5 -7.0 Q 1392.5 -6.0 1390.5 -11.0 Q 1387.5 -15.0 1391.5 -18.0 L 1418.5 -44.0 L 1446.5 -74.0 Q 1459.5 -87.0 1468.5 -100.0 Q 1476.5 -112.0 1482.5 -114.0 Q 1495.5 -121.0 1515.5 -98.0 Q 1535.5 -75.0 1540.5 -53.0 Q 1544.5 -31.0 1546.5 -5.0 L 1548.5 64.0 L 1549.5 64.0 L 1549.5 87.0 L 1551.5 123.0 Q 1551.5 142.0 1557.5 147.0 Q 1562.5 151.0 1562.5 158.0 Q 1562.5 171.0 1542.5 178.0 L 1512.5 191.0 L 1497.5 194.0 C 1468.5 200.0 1463.5 201.0 1469.5 187.0 Z" fill="lightgray"></path>
      </clipPath>
      <path clip-path="url(#make-me-a-hanzi-clip-16)" d="M 1477.5 184.0 L 1500.5 171.0 L 1518.5 149.0 L 1517.5 -9.0 L 1510.5 -42.0 L 1491.5 -67.0 L 1445.5 -47.0 L 1395.5 -13.0 " fill="none" id="make-me-a-hanzi-animation-16" stroke-dasharray="517 1034" stroke-linecap="round"></path>

      <clipPath id="make-me-a-hanzi-clip-17">
      <path d="M 1219.5 -42.0 Q 1212.5 -46.0 1214.5 -53.0 Q 1216.5 -60.0 1225.5 -55.0 L 1246.5 -49.0 Q 1276.5 -42.0 1325.5 -4.0 L 1361.5 29.0 L 1380.5 42.0 Q 1393.5 49.0 1395.5 53.0 Q 1397.5 61.0 1397.0 65.0 Q 1396.5 69.0 1387.5 83.0 L 1375.5 95.0 Q 1369.5 101.0 1357.5 107.0 Q 1342.5 112.0 1339.5 111.5 Q 1336.5 111.0 1333.5 107.5 Q 1330.5 104.0 1330.0 93.0 Q 1329.5 82.0 1322.0 71.0 Q 1314.5 60.0 1289.5 29.0 Q 1261.5 -3.0 1257.5 -7.0 L 1231.5 -32.0 L 1219.5 -42.0 Z" fill="lightgray"></path>
      </clipPath>
      <path clip-path="url(#make-me-a-hanzi-clip-17)" d="M 1341.5 102.0 L 1357.5 66.0 L 1278.5 -14.0 L 1220.5 -49.0 " fill="none" id="make-me-a-hanzi-animation-17" stroke-dasharray="348 696" stroke-linecap="round"></path>

      <clipPath id="make-me-a-hanzi-clip-18">
      <path d="M 1649.5 91.0 L 1740.5 -19.0 Q 1748.5 -28.0 1755.5 -34.0 Q 1780.5 -51.0 1793.5 -28.0 Q 1800.5 -16.0 1799.5 5.5 Q 1798.5 27.0 1772.5 56.0 Q 1757.5 74.0 1688.5 103.0 L 1658.5 115.0 L 1642.5 119.0 Q 1631.5 122.0 1628.5 118.0 Q 1625.5 114.0 1633.5 106.0 L 1649.5 91.0 Z" fill="lightgray"></path>
      </clipPath>
      <path clip-path="url(#make-me-a-hanzi-clip-18)" d="M 1635.5 114.0 L 1736.5 41.0 L 1765.5 5.0 L 1774.5 -20.0 " fill="none" id="make-me-a-hanzi-animation-18" stroke-dasharray="325 650" stroke-linecap="round"></path>

</g>
</svg>
